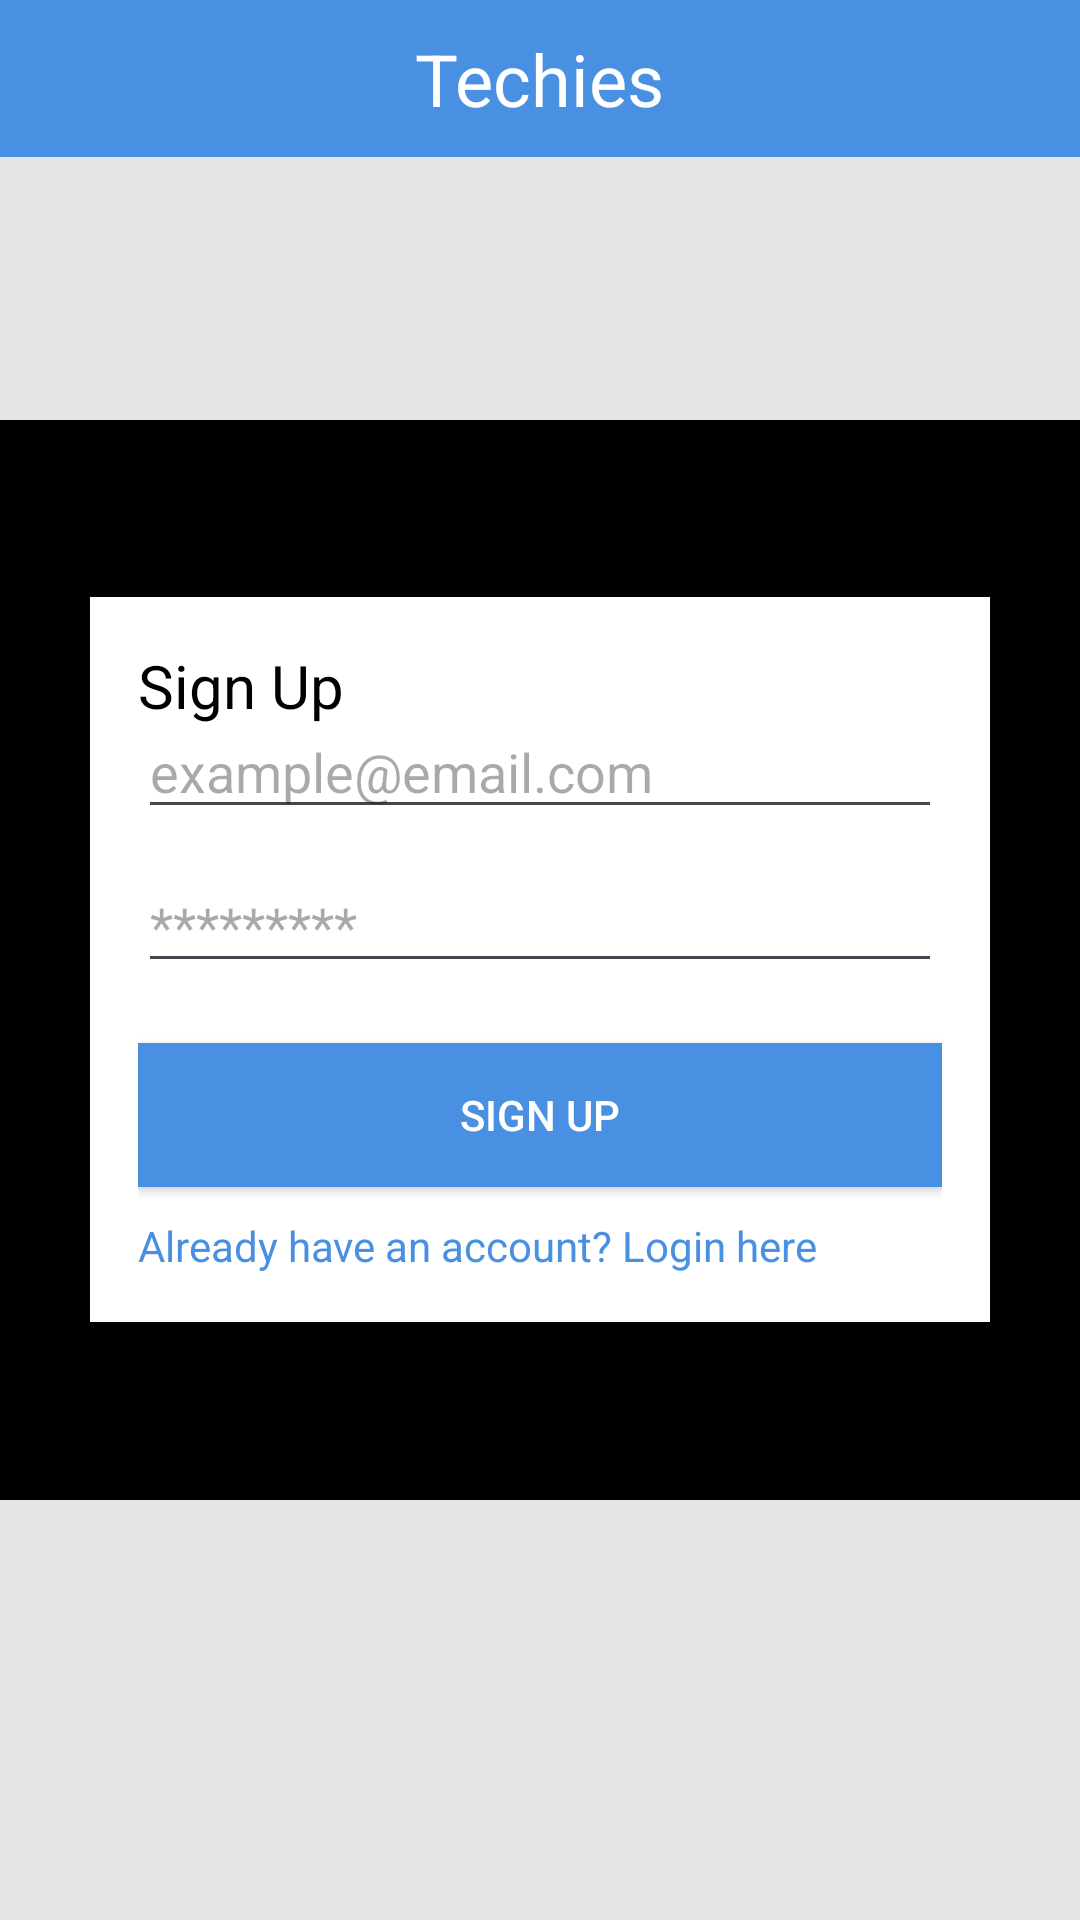

Here is an Android app screen rendered from its layout file. Give the layout XML and the strings, colors and styles it references.
<!-- AndroidManifest.xml: application theme Theme.Techiess -->
<!-- res/layout/activity_sign_up.xml -->
<?xml version="1.0" encoding="utf-8"?>
<RelativeLayout xmlns:android="http://schemas.android.com/apk/res/android"
    xmlns:app="http://schemas.android.com/apk/res-auto"
    android:layout_width="match_parent"
    android:layout_height="match_parent"
    android:background="#E5E5E5">

    
    <RelativeLayout
        android:layout_width="match_parent"
        android:layout_height="wrap_content"
        android:background="#4A90E2">

        <TextView
            android:id="@+id/titleText"
            android:layout_width="wrap_content"
            android:layout_height="wrap_content"
            android:layout_centerHorizontal="true"
            android:layout_centerVertical="true"
            android:text="Techies"
            android:textColor="#FFFFFF"
            android:textSize="24sp"
            android:layout_marginTop="20dp"/>

        <ImageView
            android:id="@+id/backButton"
            android:layout_width="wrap_content"
            android:layout_height="wrap_content"
            android:layout_alignParentStart="true"
            android:layout_centerVertical="true"
            android:layout_marginStart="16dp"
            android:src="@drawable/baseline_arrow_back_24"/>

    </RelativeLayout>

    
    <RelativeLayout
        android:layout_width="300dp"
        android:layout_height="wrap_content"
        android:layout_centerInParent="true"
        android:layout_marginTop="40dp"
        android:background="#FFFFFF"
        android:elevation="4dp"
        android:padding="16dp">

        
        <TextView
            android:id="@+id/signUpTitle"
            android:layout_width="wrap_content"
            android:layout_height="wrap_content"
            android:text="Sign Up"
            android:textColor="#000000"
            android:textSize="20sp" />

        
        <EditText
            android:id="@+id/emailText"
            android:layout_width="match_parent"
            android:layout_height="wrap_content"
            android:layout_below="@id/signUpText"
            android:layout_marginTop="20dp"
            android:hint="example@email.com" />

        
        <EditText
            android:id="@+id/passwordText"
            android:layout_width="match_parent"
            android:layout_height="wrap_content"
            android:layout_below="@id/emailText"
            android:layout_marginTop="10dp"
            android:hint="*********"
            android:inputType="textPassword" />

        
        <Button
            android:id="@+id/signUpButton"
            android:layout_width="match_parent"
            android:layout_height="wrap_content"
            android:layout_below="@id/passwordText"
            android:layout_marginTop="20dp"
            android:background="#4A90E2"
            android:text="Sign Up"
            android:textColor="#FFFFFF" />

        


        
        <TextView
            android:id="@+id/backLogin"
            android:layout_width="wrap_content"
            android:layout_height="wrap_content"
            android:layout_below="@id/signUpButton"
            android:layout_marginTop="10dp"
            android:text="Already have an account? Login here"
            android:textColor="#4A90E2" />

    </RelativeLayout>

    <ImageView
        android:id="@+id/imageView2"
        android:layout_width="match_parent"
        android:layout_height="match_parent"
        app:srcCompat="@drawable/logo" />
</RelativeLayout>
<!-- resources referenced by this layout -->
<resources>
  <!-- drawable logo: png bitmap (drawable, 42189 bytes) -->
  <style name="Theme.Techiess" parent="Base.Theme.Techiess" />
  <style name="Base.Theme.Techiess" parent="Theme.Material3.DayNight.NoActionBar">
          
        <item name="colorPrimary">@color/blue</item>
      </style>
  <color name="blue">#4A90E2</color>
</resources>
